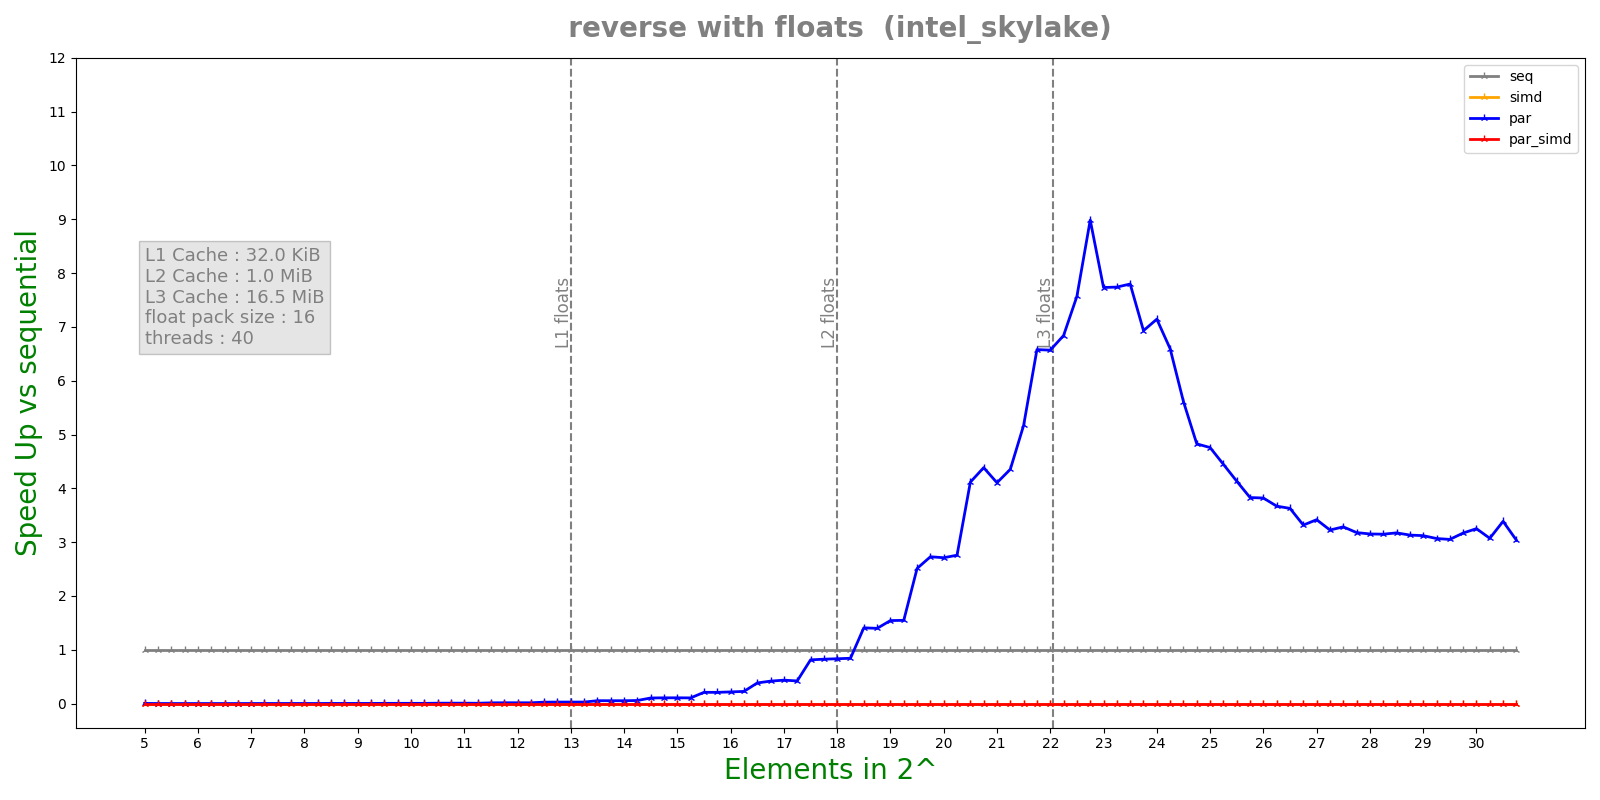

The table this chart was drawn from, first rows:
n, lane, threads, seq, simd, par, par_simd
5, 16, 40, 2.4e-07, 1.79769e+308, 4.3261e-05, 1.79769e+308
5, 16, 40, 9.6e-08, 1.79769e+308, 3.8849e-05, 1.79769e+308
5, 16, 40, 1.2e-07, 1.79769e+308, 3.2108e-05, 1.79769e+308
5, 16, 40, 8.2e-08, 1.79769e+308, 3.743e-05, 1.79769e+308
5, 16, 40, 1.01e-07, 1.79769e+308, 5.9236e-05, 1.79769e+308
5.25, 16, 40, 1.03e-07, 1.79769e+308, 0.0001135, 1.79769e+308
5.25, 16, 40, 1.01e-07, 1.79769e+308, 0.000114, 1.79769e+308
5.25, 16, 40, 1.11e-07, 1.79769e+308, 0.0001834, 1.79769e+308
5.25, 16, 40, 6.5e-08, 1.79769e+308, 0.0001805, 1.79769e+308
5.25, 16, 40, 1.09e-07, 1.79769e+308, 0.0002086, 1.79769e+308
5.5, 16, 40, 1.13e-07, 1.79769e+308, 0.0002537, 1.79769e+308
5.5, 16, 40, 1.05e-07, 1.79769e+308, 0.0002235, 1.79769e+308
5.5, 16, 40, 9.1e-08, 1.79769e+308, 0.0002665, 1.79769e+308
5.5, 16, 40, 9.7e-08, 1.79769e+308, 0.0002748, 1.79769e+308
5.5, 16, 40, 1.14e-07, 1.79769e+308, 0.0002334, 1.79769e+308
5.75, 16, 40, 8.1e-08, 1.79769e+308, 0.0003426, 1.79769e+308
5.75, 16, 40, 1.26e-07, 1.79769e+308, 0.0003688, 1.79769e+308
5.75, 16, 40, 8.2e-08, 1.79769e+308, 0.0003133, 1.79769e+308
5.75, 16, 40, 1.26e-07, 1.79769e+308, 0.000356, 1.79769e+308
5.75, 16, 40, 1.14e-07, 1.79769e+308, 0.0003227, 1.79769e+308
6, 16, 40, 9.7e-08, 1.79769e+308, 0.0003697, 1.79769e+308
6, 16, 40, 1.01e-07, 1.79769e+308, 0.0003791, 1.79769e+308
6, 16, 40, 9.8e-08, 1.79769e+308, 0.000319, 1.79769e+308
6, 16, 40, 1.26e-07, 1.79769e+308, 0.000348, 1.79769e+308
6, 16, 40, 9.7e-08, 1.79769e+308, 0.0003459, 1.79769e+308
6.25, 16, 40, 1.23e-07, 1.79769e+308, 0.0004077, 1.79769e+308
6.25, 16, 40, 1.14e-07, 1.79769e+308, 0.0003764, 1.79769e+308
6.25, 16, 40, 1.29e-07, 1.79769e+308, 0.0004047, 1.79769e+308
6.25, 16, 40, 8.4e-08, 1.79769e+308, 0.0003776, 1.79769e+308
6.25, 16, 40, 1.15e-07, 1.79769e+308, 0.0004519, 1.79769e+308
6.5, 16, 40, 9.5e-08, 1.79769e+308, 0.0005375, 1.79769e+308
6.5, 16, 40, 1.02e-07, 1.79769e+308, 0.0004768, 1.79769e+308
6.5, 16, 40, 1.16e-07, 1.79769e+308, 0.0006066, 1.79769e+308
6.5, 16, 40, 1.06e-07, 1.79769e+308, 0.0004676, 1.79769e+308
6.5, 16, 40, 1.5e-07, 1.79769e+308, 0.0004024, 1.79769e+308
6.75, 16, 40, 1.27e-07, 1.79769e+308, 0.0005267, 1.79769e+308
6.75, 16, 40, 1.31e-07, 1.79769e+308, 0.0004553, 1.79769e+308
6.75, 16, 40, 1.39e-07, 1.79769e+308, 0.0005417, 1.79769e+308
6.75, 16, 40, 1.27e-07, 1.79769e+308, 0.0005048, 1.79769e+308
6.75, 16, 40, 1.24e-07, 1.79769e+308, 0.0003495, 1.79769e+308
7, 16, 40, 1.26e-07, 1.79769e+308, 0.0003196, 1.79769e+308
7, 16, 40, 1.28e-07, 1.79769e+308, 0.0002069, 1.79769e+308
7, 16, 40, 1.09e-07, 1.79769e+308, 0.0001812, 1.79769e+308
7, 16, 40, 1.5e-07, 1.79769e+308, 0.0001221, 1.79769e+308
7, 16, 40, 1.38e-07, 1.79769e+308, 0.0001134, 1.79769e+308
7.25, 16, 40, 1.34e-07, 1.79769e+308, 0.0001207, 1.79769e+308
7.25, 16, 40, 1.28e-07, 1.79769e+308, 0.0001038, 1.79769e+308
7.25, 16, 40, 1.29e-07, 1.79769e+308, 9.0537e-05, 1.79769e+308
7.25, 16, 40, 1.29e-07, 1.79769e+308, 0.0001092, 1.79769e+308
7.25, 16, 40, 1.29e-07, 1.79769e+308, 0.0001094, 1.79769e+308
7.5, 16, 40, 1.51e-07, 1.79769e+308, 0.0001627, 1.79769e+308
7.5, 16, 40, 1.56e-07, 1.79769e+308, 0.0001186, 1.79769e+308
7.5, 16, 40, 1.82e-07, 1.79769e+308, 0.0001663, 1.79769e+308
7.5, 16, 40, 1.48e-07, 1.79769e+308, 0.0001549, 1.79769e+308
7.5, 16, 40, 1.55e-07, 1.79769e+308, 0.0001372, 1.79769e+308
7.75, 16, 40, 1.85e-07, 1.79769e+308, 0.000138, 1.79769e+308
7.75, 16, 40, 2.17e-07, 1.79769e+308, 0.0001425, 1.79769e+308
7.75, 16, 40, 1.72e-07, 1.79769e+308, 0.0001529, 1.79769e+308
7.75, 16, 40, 1.73e-07, 1.79769e+308, 0.000168, 1.79769e+308
7.75, 16, 40, 1.89e-07, 1.79769e+308, 0.0001351, 1.79769e+308
... 460 more rows
